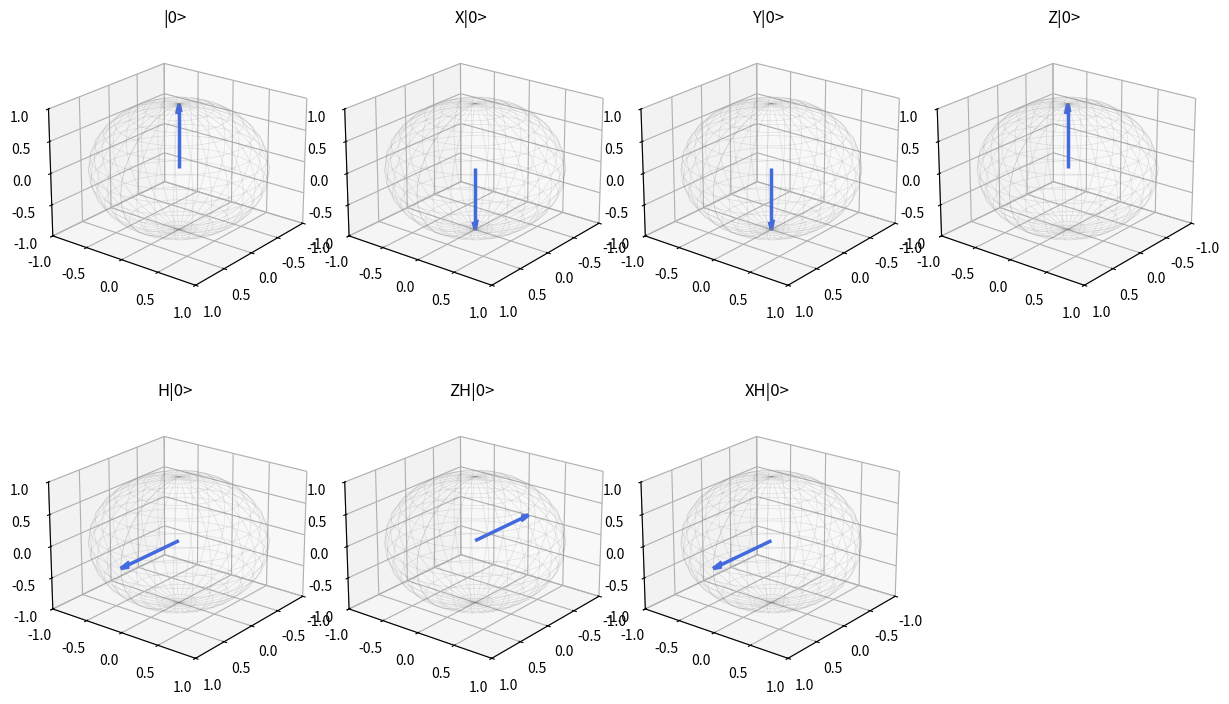
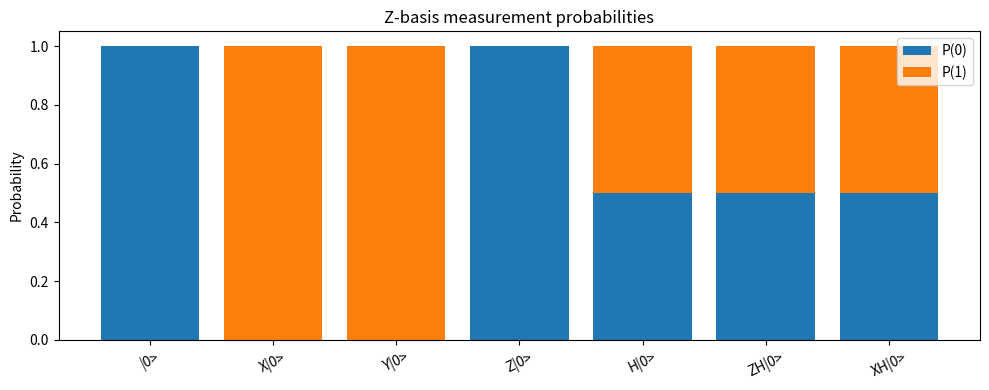

Source code (Python) for these figures, in order:
# Experiment step: execute this cell and inspect its output.
import numpy as np
import matplotlib.pyplot as plt

zero = np.array([1, 0], dtype=complex)
X = np.array([[0, 1], [1, 0]], dtype=complex)
Y = np.array([[0, -1j], [1j, 0]], dtype=complex)
Z = np.array([[1, 0], [0, -1]], dtype=complex)
H = np.array([[1, 1], [1, -1]], dtype=complex) / np.sqrt(2)
gates = {"I": np.eye(2), "X": X, "Y": Y, "Z": Z, "H": H}

def bloch(state):
    a, b = state
    return np.array([2*np.real(np.conj(a)*b), 2*np.imag(np.conj(a)*b), abs(a)**2-abs(b)**2])

def probabilities(state):
    return np.abs(state)**2

# Experiment step: execute this cell and inspect its output.
states = {"|0>": zero, "X|0>": X@zero, "Y|0>": Y@zero, "Z|0>": Z@zero,
          "H|0>": H@zero, "ZH|0>": Z@H@zero, "XH|0>": X@H@zero}
for name, state in states.items():
    print(f"{name:7s}  amplitudes={np.round(state, 3)}  P(0),P(1)={np.round(probabilities(state), 3)}  Bloch={np.round(bloch(state), 3)}")
    assert np.isclose(np.linalg.norm(state), 1)

# Experiment step: execute this cell and inspect its output.
fig = plt.figure(figsize=(12, 8))
for i, (name, state) in enumerate(states.items(), start=1):
    ax = fig.add_subplot(2, 4, i, projection="3d")
    u = np.linspace(0, 2*np.pi, 32); v = np.linspace(0, np.pi, 17)
    ax.plot_wireframe(np.outer(np.cos(u), np.sin(v)), np.outer(np.sin(u), np.sin(v)),
                      np.outer(np.ones_like(u), np.cos(v)), color="gray", alpha=.2, linewidth=.5)
    ax.quiver(0, 0, 0, *bloch(state), color="royalblue", linewidth=2.5, arrow_length_ratio=.15)
    ax.set(xlim=(-1,1), ylim=(-1,1), zlim=(-1,1), title=name)
    ax.view_init(elev=22, azim=38)
plt.tight_layout(); plt.savefig("results.png", dpi=180, bbox_inches="tight"); plt.show()

# Experiment step: execute this cell and inspect its output.
labels = list(states)
p0 = [probabilities(s)[0] for s in states.values()]
p1 = [probabilities(s)[1] for s in states.values()]
plt.figure(figsize=(10,4)); plt.bar(labels,p0,label="P(0)"); plt.bar(labels,p1,bottom=p0,label="P(1)"); plt.ylim(0,1.05);plt.legend();plt.ylabel("Probability");plt.title("Z-basis measurement probabilities");plt.xticks(rotation=25);plt.tight_layout();plt.savefig("probabilities.png",dpi=180);plt.show()
plus = H@zero; minus = Z@plus
print("X-basis: |+> ->", abs(np.vdot(plus,plus))**2, ", |-> ->", abs(np.vdot(plus,minus))**2)

# Experiment step: execute this cell and inspect its output.
sequence = "HZX"  # edit: e.g. HX, HH, HZH
state = zero.copy()
for letter in sequence:
    if letter not in gates: raise ValueError(f"Unknown gate: {letter}")
    state = gates[letter] @ state
print("Sequence:", sequence, "State:", np.round(state,3), "Bloch:", np.round(bloch(state),3))

# Experiment step: execute this cell and inspect its output.
try:
    from qiskit import QuantumCircuit
    from qiskit.quantum_info import Statevector
    qc = QuantumCircuit(1)
    qc.h(0); qc.z(0)
    print(qc.draw(output="text"))
    print("Qiskit state:", Statevector.from_instruction(qc).data)
except ImportError:
    print("Optional: pip install qiskit")
